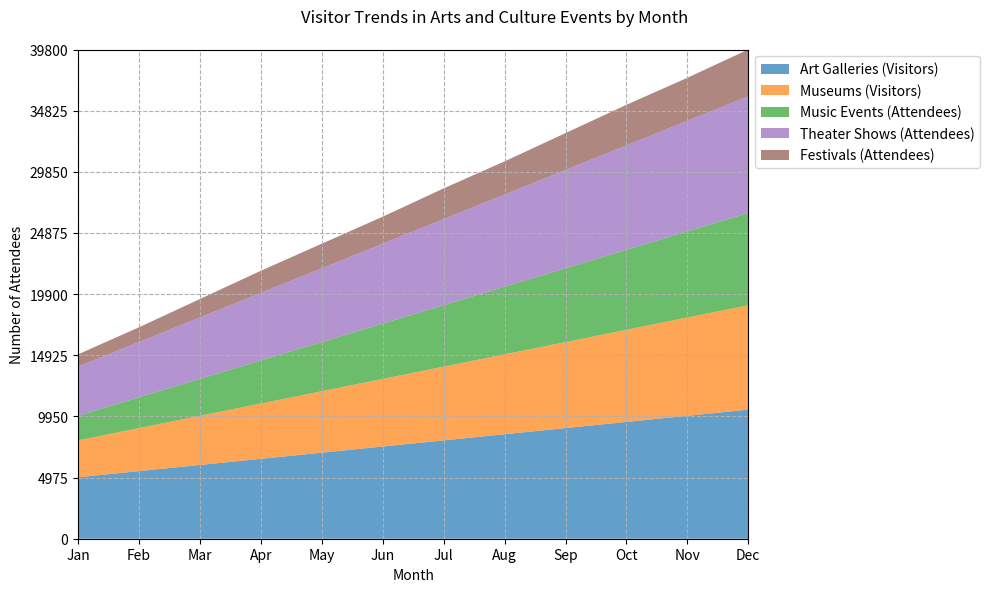

Source code (Python): (Note: this script raises an exception after producing the figure.)

import matplotlib.pyplot as plt 
import numpy as np 
import pandas as pd 

data = {'Month': ['Jan', 'Feb', 'Mar', 'Apr', 'May', 'Jun', 'Jul', 'Aug', 'Sep', 'Oct', 'Nov', 'Dec'], 
        'Art Galleries (Visitors)': [5000, 5500, 6000, 6500, 7000, 7500, 8000, 8500, 9000, 9500, 10000, 10500], 
        'Museums (Visitors)': [3000, 3500, 4000, 4500, 5000, 5500, 6000, 6500, 7000, 7500, 8000, 8500], 
        'Music Events (Attendees)': [2000, 2500, 3000, 3500, 4000, 4500, 5000, 5500, 6000, 6500, 7000, 7500],
        'Theater Shows (Attendees)': [4000, 4500, 5000, 5500, 6000, 6500, 7000, 7500, 8000, 8500, 9000, 9500], 
        'Festivals (Attendees)': [1000, 1200, 1500, 1800, 2000, 2200, 2500, 2700, 3000, 3300, 3500, 3800]} 

df = pd.DataFrame(data) 

df.iloc[:, 0] = df.iloc[:, 0].astype(str) 

fig, ax = plt.subplots(figsize=(10, 6)) 

ax.stackplot(df['Month'], df.iloc[:, 1:].values.T, labels=df.iloc[:, 1:].columns, colors=['#1f77b4', '#ff7f0e', '#2ca02c', '#9467bd', '#8c564b'], alpha=0.7) 

ax.set_xlabel('Month') 
ax.set_ylabel('Number of Attendees') 

ax.set_xticks(df.index) 
ax.set_xticklabels(df['Month'].values) 
ax.set_xlim(0, len(df.index) - 1) 
ax.set_ylim(0, np.ceil(df.iloc[:, 1:].sum(axis=1).max() / 100) * 100) 
ax.set_yticks(np.linspace(0, np.ceil(df.iloc[:, 1:].sum(axis=1).max() / 100) * 100, np.random.choice([3, 5, 7, 9, 11]), dtype=np.int32)) 

ax.grid(linestyle='--') 

ax.legend(loc='upper left', bbox_to_anchor=(1, 1)) 

fig.suptitle('Visitor Trends in Arts and Culture Events by Month') 

fig.tight_layout() 
fig.savefig('output/final/area_chart/png/20231228-155112_39.png', bbox_inches='tight') 

plt.close(fig)
